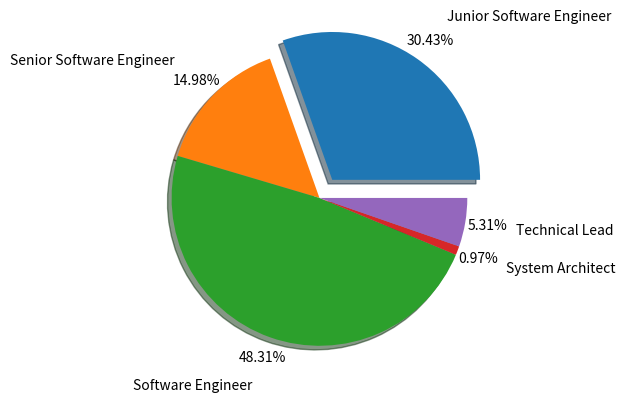

Write the Python code that produced this figure.
import matplotlib.pyplot as plt

labels = [
    "Junior Software Engineer",
    "Senior Software Engineer",
    "Software Engineer",
    "System Architect",
    "Technical Lead",
]

data = [63, 31, 100, 2, 11]
explode = [0.15, 0, 0, 0, 0]
plt.pie(
    data,
    labels=labels,
    shadow=True,
    explode=explode,
    autopct="%.2f%%",
    pctdistance=1.15,
    labeldistance=1.35,
)

plt.show()